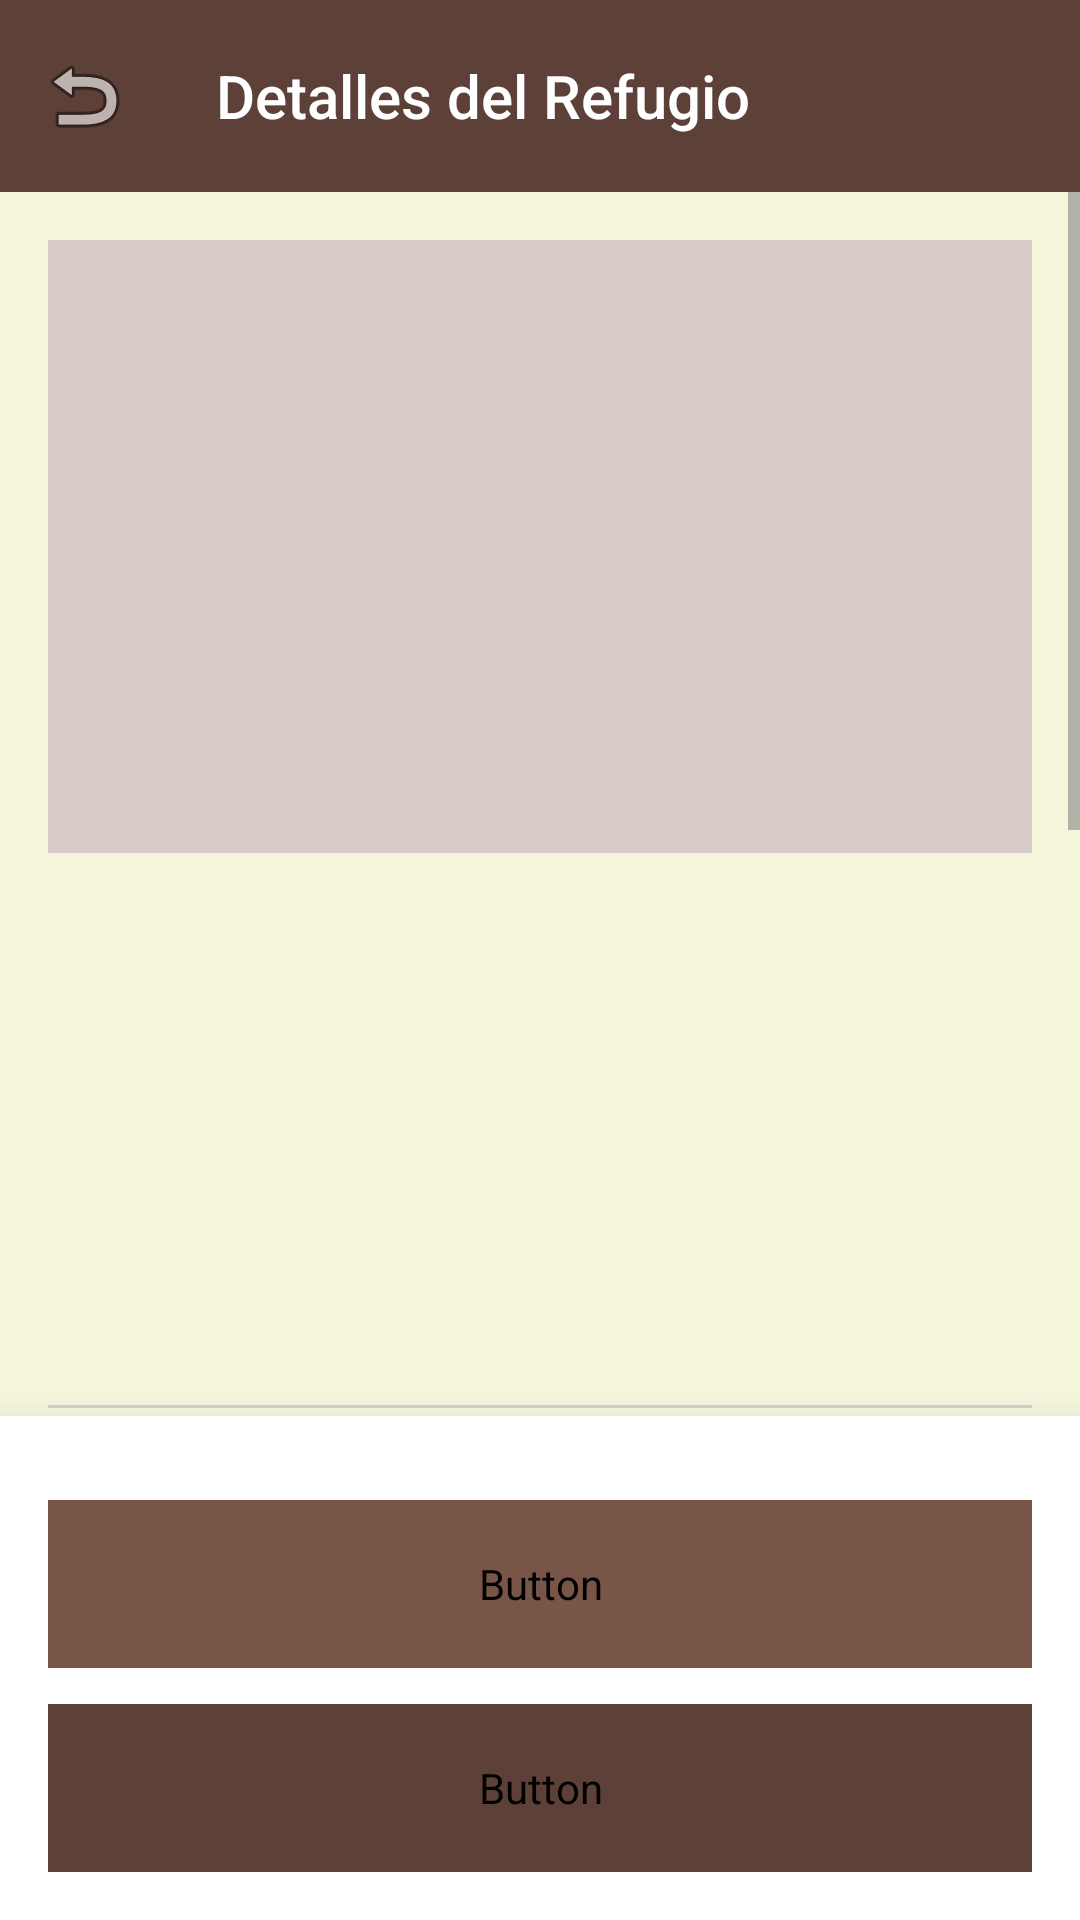

Write the Android layout XML for this screen, with the resource values it uses.
<!-- AndroidManifest.xml: application theme Theme.PatitasAlRescate -->
<!-- res/layout/ly_perfil_refugio.xml -->
<?xml version="1.0" encoding="utf-8"?>
<androidx.constraintlayout.widget.ConstraintLayout xmlns:android="http://schemas.android.com/apk/res/android"
    xmlns:app="http://schemas.android.com/apk/res-auto"
    xmlns:tools="http://schemas.android.com/tools"
    android:id="@+id/perfil_refugio_root"
    android:layout_width="match_parent"
    android:layout_height="match_parent"
    android:background="@color/fondo_crema">

    <androidx.appcompat.widget.Toolbar
        android:id="@+id/toolbarPerfilRefugio"
        android:layout_width="match_parent"
        android:layout_height="?attr/actionBarSize"
        android:background="@color/color_navegacion_claro"
        app:title="Detalles del Refugio"
        app:titleTextColor="@color/blanco"
        app:navigationIcon="@android:drawable/ic_menu_revert"
        app:layout_constraintTop_toTopOf="parent" />

    <ScrollView
        android:layout_width="match_parent"
        android:layout_height="0dp"
        app:layout_constraintBottom_toTopOf="@id/ly_botones_refugio"
        app:layout_constraintTop_toBottomOf="@id/toolbarPerfilRefugio">

        <LinearLayout
            android:layout_width="match_parent"
            android:layout_height="wrap_content"
            android:orientation="vertical"
            android:padding="16dp">

            <ImageView
                android:id="@+id/img_foto_refugio_perfil"
                android:layout_width="match_parent"
                android:layout_height="220dp"
                android:layout_marginTop="-16dp"
                android:layout_marginStart="-16dp"
                android:layout_marginEnd="-16dp"
                android:scaleType="fitCenter"
                android:background="@color/marronClaro"
                tools:src="@android:drawable/ic_menu_gallery"/>

            <EditText
                android:id="@+id/txt_nombre_refugio_perfil"
                android:layout_width="match_parent"
                android:layout_height="wrap_content"
                android:layout_marginTop="16dp"
                android:background="@android:color/transparent"
                android:enabled="false"
                android:minHeight="48dp"
                android:textSize="24sp"
                android:textStyle="bold"
                android:textColor="@color/texto_titulo_sobre_crema"
                tools:text="Refugio de Prueba"/>

            <TextView
                android:id="@+id/txt_estado_refugio"
                android:layout_width="wrap_content"
                android:layout_height="wrap_content"
                android:layout_marginTop="8dp"
                android:background="@drawable/bg_badge_pill"
                android:paddingStart="12dp"
                android:paddingTop="6dp"
                android:paddingEnd="12dp"
                android:paddingBottom="6dp"
                android:textColor="@color/blanco"
                android:textSize="12sp"
                android:textStyle="bold"
                android:visibility="gone"
                tools:text="Habilitado"
                tools:visibility="visible" />

            <EditText
                android:id="@+id/txt_direccion_refugio_perfil"
                android:layout_width="match_parent"
                android:layout_height="wrap_content"
                android:layout_marginTop="4dp"
                android:background="@android:color/transparent"
                android:enabled="false"
                android:minHeight="48dp"
                android:textColor="@color/textoSecundario"
                android:textSize="14sp"
                tools:text="Calle Principal 123"/>



            <EditText
                android:id="@+id/txt_contacto_refugio_perfil"
                android:layout_width="match_parent"
                android:layout_height="wrap_content"
                android:layout_marginTop="4dp"
                android:background="@android:color/transparent"
                android:enabled="false"
                android:minHeight="48dp"
                android:inputType="phone"
                android:textColor="@color/textoSecundario"
                android:textSize="14sp"
                tools:text="999 999 999"/>

            <View
                android:layout_width="match_parent"
                android:layout_height="1dp"
                android:layout_marginVertical="16dp"
                android:background="@color/marronClaro"/>

            <TextView
                android:id="@+id/txt_titulo_eventos"
                android:layout_width="match_parent"
                android:layout_height="wrap_content"
                android:text="Eventos Recientes"
                android:textSize="18sp"
                android:textStyle="bold"
                android:textColor="@color/marronOscuro"
                android:layout_marginBottom="8dp"/>

            <androidx.recyclerview.widget.RecyclerView
                android:id="@+id/recycler_eventos_refugio"
                android:layout_width="match_parent"
                android:layout_height="wrap_content"
                android:nestedScrollingEnabled="false"
                tools:listitem="@layout/ly_eventos_element"
                tools:itemCount="2"/>

            <TextView
                android:id="@+id/txt_no_eventos"
                android:layout_width="match_parent"
                android:layout_height="wrap_content"
                android:text="No hay eventos recientes"
                android:textColor="@color/textoSecundario"
                android:visibility="gone"
                android:gravity="center"
                android:padding="8dp"/>

            <View
                android:layout_width="match_parent"
                android:layout_height="1dp"
                android:layout_marginVertical="16dp"
                android:background="@color/marronClaro"/>

            <TextView
                android:id="@+id/txt_titulo_donaciones"
                android:layout_width="match_parent"
                android:layout_height="wrap_content"
                android:text="Donaciones"
                android:textSize="18sp"
                android:textStyle="bold"
                android:textColor="@color/marronOscuro"
                android:layout_marginBottom="8dp"/>

            <TextView
                android:id="@+id/txt_desc_donaciones"
                android:layout_width="match_parent"
                android:layout_height="wrap_content"
                android:text="Apóyanos escaneando el siguiente código QR para Yape:"
                android:textColor="@color/textoSecundario"
                android:layout_marginBottom="12dp"/>

            <androidx.cardview.widget.CardView
                android:id="@+id/card_qr_donacion"
                android:layout_width="200dp"
                android:layout_height="200dp"
                android:layout_gravity="center"
                android:clickable="true"
                android:focusable="true"
                android:foreground="?attr/selectableItemBackground"
                app:cardCornerRadius="16dp"
                app:cardElevation="4dp">
                <ImageView
                    android:id="@+id/img_qr_donacion"
                    android:layout_width="match_parent"
                    android:layout_height="match_parent"
                    android:padding="8dp"
                    android:scaleType="fitCenter"
                    android:src="@drawable/bg_circle_image"
                    tools:src="@android:drawable/ic_menu_camera"/>
            </androidx.cardview.widget.CardView>

        </LinearLayout>
    </ScrollView>

    <LinearLayout
        android:id="@+id/ly_botones_refugio"
        android:layout_width="match_parent"
        android:layout_height="wrap_content"
        android:background="@color/blanco"
        android:elevation="16dp"
        android:orientation="vertical"
        android:padding="16dp"
        app:layout_constraintBottom_toBottomOf="parent">

        <Button
            android:id="@+id/btn_editar_refugio"
            android:layout_width="match_parent"
            android:layout_height="56dp"
            android:backgroundTint="@color/naranja_asociacion"
            android:fontFamily="@font/chewy"
            android:text="EDITAR REFUGIO"
            android:textColor="@color/blanco"
            android:textSize="14sp"
            android:visibility="gone"
            app:cornerRadius="16dp"
            tools:visibility="visible" />

        <Button
            android:id="@+id/btnCambiarModoAdoptante"
            style="@style/Widget.MaterialComponents.Button.TextButton"
            android:layout_width="match_parent"
            android:layout_height="56dp"
            android:layout_marginTop="12dp"
            android:backgroundTint="@color/marronPrimario"
            android:fontFamily="@font/chewy"
            android:textSize="14sp"
            android:text="Modo Adoptante"
            android:textColor="@color/blanco"
            app:cornerRadius="16dp" />

        <Button
            android:id="@+id/btnCerrarSesionRefugio"
            style="@style/Widget.MaterialComponents.Button.TextButton"
            android:layout_width="match_parent"
            android:layout_height="56dp"
            android:layout_marginTop="12dp"
            android:backgroundTint="@color/marronOscuro"
            android:fontFamily="@font/chewy"
            android:textSize="14sp"
            android:text="Cerrar sesión"
            android:textColor="@color/blanco"
            app:cornerRadius="16dp" />
    </LinearLayout>

</androidx.constraintlayout.widget.ConstraintLayout>
<!-- res/layout/ly_eventos_element.xml (included above) -->
<?xml version="1.0" encoding="utf-8"?>
<androidx.cardview.widget.CardView
    xmlns:android="http://schemas.android.com/apk/res/android"
    xmlns:app="http://schemas.android.com/apk/res-auto"
    xmlns:tools="http://schemas.android.com/tools"
    android:layout_width="match_parent"
    android:layout_height="wrap_content"
    android:layout_marginVertical="8dp"
    android:layout_marginHorizontal="12dp"
    app:cardCornerRadius="20dp"
    app:cardElevation="4dp"
    android:backgroundTint="@color/naranajBajo">

    <androidx.constraintlayout.widget.ConstraintLayout
        android:layout_width="match_parent"
        android:layout_height="wrap_content"
        android:padding="16dp">

        <ImageView
            android:id="@+id/img_foto_evento"
            android:layout_width="90dp"
            android:layout_height="90dp"
            android:scaleType="centerCrop"
            android:background="@drawable/bg_circle_image"
            app:layout_constraintStart_toStartOf="parent"
            app:layout_constraintTop_toTopOf="parent"
            tools:src="@tools:sample/backgrounds/scenic"/>

        <TextView
            android:id="@+id/txt_nombre_evento"
            android:layout_width="0dp"
            android:layout_height="wrap_content"
            android:textSize="20sp"
            android:textStyle="bold"
            android:textColor="@color/texto_card_oscuro"
            tools:text="Campaña de Adopción"
            android:layout_marginStart="16dp"
            app:layout_constraintStart_toEndOf="@id/img_foto_evento"
            app:layout_constraintTop_toTopOf="@id/img_foto_evento"
            app:layout_constraintEnd_toEndOf="parent"/>

        <TextView
            android:id="@+id/txt_fecha_evento"
            android:layout_width="0dp"
            android:layout_height="wrap_content"
            android:textSize="14sp"
            android:textColor="@color/texto_card_oscuro"
            tools:text="15 de Octubre, 2023"
            app:layout_constraintStart_toStartOf="@id/txt_nombre_evento"
            app:layout_constraintTop_toBottomOf="@id/txt_nombre_evento"
            app:layout_constraintEnd_toEndOf="parent"/>

        <TextView
            android:id="@+id/txt_descripcion_evento"
            android:layout_width="0dp"
            android:layout_height="wrap_content"
            android:textSize="12sp"
            android:textStyle="italic"
            android:textColor="@color/texto_card_oscuro"
            tools:text="Ven y encuentra a tu mejor amigo en el parque central."
            android:layout_marginTop="4dp"
            app:layout_constraintStart_toStartOf="@id/txt_nombre_evento"
            app:layout_constraintTop_toBottomOf="@id/txt_fecha_evento"
            app:layout_constraintEnd_toEndOf="parent"/>

        <Button
            android:id="@+id/btn_ver_evento"
            android:layout_width="0dp"
            android:layout_height="wrap_content"
            android:layout_marginTop="12dp"
            android:text="Ver detalles"
            android:textAllCaps="false"
            android:textStyle="bold"
            android:textColor="@android:color/white"
            android:backgroundTint="@color/color_navegacion_claro"
            app:layout_constraintTop_toBottomOf="@id/img_foto_evento"
            app:layout_constraintStart_toStartOf="parent"
            app:layout_constraintEnd_toEndOf="parent"/>

        <Button
            android:id="@+id/btn_eliminar_evento"
            android:layout_width="0dp"
            android:layout_height="wrap_content"
            android:layout_marginTop="8dp"
            android:text="Eliminar"
            android:textAllCaps="false"
            android:textStyle="bold"
            android:textColor="@android:color/white"
            android:backgroundTint="#D32F2F"
            android:visibility="gone"
            tools:visibility="visible"
            app:layout_constraintTop_toBottomOf="@id/btn_ver_evento"
            app:layout_constraintStart_toStartOf="parent"
            app:layout_constraintEnd_toEndOf="parent"/>

    </androidx.constraintlayout.widget.ConstraintLayout>
</androidx.cardview.widget.CardView>
<!-- resources referenced by this layout -->
<resources>
  <color name="blanco">#FFFFFF</color>
  <color name="color_navegacion_claro">#5D4037</color>
  <color name="fondo_crema">#F5F5DC</color>
  <color name="marronClaro">#D7CCC8</color>
  <color name="marronOscuro">#5D4037</color>
  <color name="marronPrimario">#795548</color>
  <color name="naranajBajo">#ECE6E2</color>
  <color name="naranja_asociacion">#D48857</color>
  <color name="textoSecundario">#757575</color>
  <color name="texto_card_oscuro">#212121</color>
  <color name="texto_titulo_sobre_crema">#0A312F</color>
  <!-- drawable bg_badge_pill (drawable) -->
  <?xml version="1.0" encoding="utf-8"?>
  <shape xmlns:android="http://schemas.android.com/apk/res/android" android:shape="rectangle">
      <corners android:radius="14dp" />
      <solid android:color="#FFFFFF" />
      <padding
          android:left="12dp"
          android:top="6dp"
          android:right="12dp"
          android:bottom="6dp" />
  </shape>
  <!-- drawable bg_circle_image (drawable) -->
  <?xml version="1.0" encoding="utf-8"?>
  <shape xmlns:android="http://schemas.android.com/apk/res/android"
      android:shape="oval">
  
      <solid android:color="#EEEEEE"/>
  
  </shape>
  <style name="Theme.PatitasAlRescate" parent="Base.Theme.PatitasAlRescate" />
  <style name="Base.Theme.PatitasAlRescate" parent="Theme.Material3.DayNight.NoActionBar">
          
          <item name="android:windowSoftInputMode">adjustResize</item>
          <item name="colorPrimary">@color/marronPrimario</item>
          <item name="colorOnPrimary">@color/blanco</item>
          <item name="colorPrimaryContainer">@color/marronClaro</item>
          <item name="colorOnPrimaryContainer">@color/marronOscuro</item>
          <item name="colorSecondary">@color/grisAcento</item>
          <item name="colorOnSecondary">@color/negro</item>
          <item name="android:statusBarColor">@color/marronOscuro</item>
          <item name="android:windowLightStatusBar">false</item>
          <item name="android:textColorPrimary">@color/textoPrincipal</item>
          <item name="android:textColorSecondary">@color/textoSecundario</item>
  
          
          <item name="toolbarStyle">@style/Widget.Patitas.Toolbar</item>
      </style>
  <color name="grisAcento">#9E9E9E</color>
  <color name="negro">#000000</color>
  <color name="textoPrincipal">#212121</color>
  <style name="Widget.Patitas.Toolbar" parent="Widget.AppCompat.Toolbar">
          <item name="android:background">?attr/colorPrimary</item>
          <item name="titleTextColor">@color/blanco</item>
      </style>
</resources>
